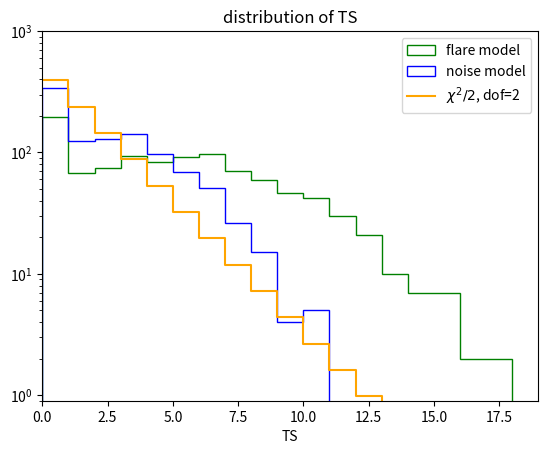

Recreate this plot in Python.
import numpy as np
import matplotlib.pyplot as plt
from scipy import stats
from scipy.integrate import quad
def log_like(pix, ave):
    sum=0
    l=len(pix)
    for i in range(l):
        sum=sum+pix[i]*np.log(ave)
    return sum-len(pix)*ave

def log_like_f(pix, ave, fave=0):
    ####Count # of pixels in rings in Gaussian star, circular Gaussian source with 0.5deg FWHM
    nring=np.pi*(2*np.linspace(0,9,10)+1)+0.5
    nring=nring.astype(int)
    nring=np.append([0],nring)
    nring[10]=nring[10]+3
    iring=nring
    for i in range (2,11):
        iring[i]=iring[i]+iring[i-1]
    nring=np.pi*(2*np.linspace(0,9,10)+1)+0.5
    nring=nring.astype(int)
    nring=np.append([0],nring)
    nring[10]=nring[10]+3
    cring=2*np.exp(-np.linspace(0,9,10)**2*0.01*np.log(2.)/0.25)
    ####Calculate the likelihood of the entire ROI, pixel by pixel. 
    sum=0
    l=len(pix)
    pl=len(nring)
    nnn=np.amax(iring)
    for i in range(0,pl-1):
        for j in range(iring[i],iring[i+1]):
            sum=sum+pix[j]*np.log(ave+fave*cring[i])-(ave+fave*cring[i])
    for i in range(nnn,l):
        sum=sum+pix[i]*np.log(ave)-ave
    return sum

def get_ROI(p, ac, fave=0):
    ####Count # of pixels in rings in Gaussian star, circular Gaussian source with 0.5deg FWHM
    nring=np.pi*(2*np.linspace(0,9,10)+1)+0.5
    nring=nring.astype(int)
    nring=np.append([0],nring)
    nring[10]=nring[10]+3
    iring=nring
    for i in range (2,11):
        iring[i]=iring[i]+iring[i-1]
    nring=np.pi*(2*np.linspace(0,9,10)+1)+0.5
    nring=nring.astype(int)
    nring=np.append([0],nring)
    nring[10]=nring[10]+3
    cring=2*np.exp(-np.linspace(0,9,10)**2*0.01*np.log(2.)/0.25)
    
    counts=np.random.poisson(lam=ac, size=int(p))
    pl=len(nring)
    for i in range(0,pl-1):
        counts[iring[i]:iring[i+1]]=np.random.poisson(lam=ac+fave*cring[i],size=nring[i+1])

    return counts

if __name__ == "__main__":
    nor = 1000 #number of ROIs to look at.
    nop = 317*2 #number of pixels in ROI
    g = 0.03
    
    average_counts=19.447910

    f_a=2*average_counts*g/(g+2)
    average_counts=2*average_counts/(g+2)
    f2=average_counts/50.


    TS=np.array([])
    TS2=np.array([])
    p_counts=np.array([])

    ###Constructing all ROIs and calculate log(L), then the TS value.
    for i in range(0,nor):
        
        p_counts=get_ROI(nop, average_counts, f_a)
        pc2=get_ROI(nop, average_counts, f2)
        
        logL1 = log_like_f(p_counts,average_counts)
        logL2 = log_like_f(p_counts,average_counts, f_a)
        
        logL3 = log_like_f(pc2,average_counts)
        logL4 = log_like_f(pc2,average_counts, f2)
        
        TS = np.append(TS, 2*(logL4-logL3))
        TS2= np.append(TS2,2*(logL2-logL1))
        
        
    fff2=plt.figure()
    sub3=fff2.add_subplot(111)
    ts_min=int(np.amin([TS, TS2]))-1
    ts_max=int(np.amax([TS, TS2]))+1

    bins=np.linspace(0, ts_max, ts_max+1)
    TS[TS<0]=0
    TS2[TS2<0]=0
    (nn,nnbins,nnpatch)=sub3.hist( [TS,TS2], bins, histtype='step', color=['blue','green'], label=['noise model', 'flare model'])
    
    #Calculate the null distribution from chi2. 
    nnbins=np.append(nnbins, np.arange(nnbins[-1]+1,nnbins[-1]+4))
    chi2int=np.zeros(len(nnbins))
    for i in range(len(nnbins)-1):
        I=quad(stats.chi2.pdf,nnbins[i],nnbins[i+1],args=(2,0,1))
        chi2int[i]=len(TS)*I[0]/2
    
    sub3.plot(nnbins, chi2int*2,drawstyle='steps-post',label=r"${\chi}^2/2$, dof=2",c='orange')
    
    sub3.set_xlabel('TS')
    sub3.set_yscale('log')
    sub3.set_xlim(0,ts_max+1)
    sub3.set_ylim(0.9,len(TS))
    sub3.set_title('distribution of TS')
    plt.legend(loc='upper right')
    fff2.savefig('noise_dist_1000_new.eps')

    print(np.amin(TS), np.amax(TS))
    print(np.average(p_counts))
